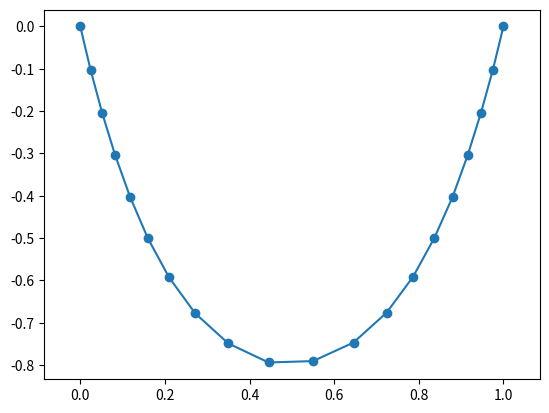

This chart was generated by the following Python code:
#!/usr/bin/env python3
# -*- coding: utf-8 -*-

import numpy as np
from scipy.optimize import minimize


# SET UP THE PROBLEM PARAMETERS
A = (0., 0.)        # left endpoint
B = (1., 0.)        # right endpoint
d = B[0] - A[0]     # distance between fixed endpoints (m)
l = 2*d             # length of chain (m)
g = 9.8             # gravitational constant (m/s^2)
N = 20              # number of discrete points along chain
mu = 1e6            # initial penalty weight: 1e6 good for SLSQP and BFGS
iterations = 4      # number of outer loop iterations in optimization

x = np.arange(1, N-1)*(B[0] - A[0])/(N-1)        # x-coords of movable nodes
y = np.arange(1, N-1)*(B[1] - A[1])/(N-1)        # y-coords of movable nodes
lam = np.zeros(N-1)                              # array of Lagrange mult
m = np.ones(N-2)                                 # mass of each node
dl = np.ones(N-1)*l/(N-1)                        # edge lengths
# minimize requires single array of variables
x = np.concatenate((x, y, lam))                 # all coords and lams now in x
# END: SET UP THE PROBLEM PARAMETERS


# SET UP OPTIMIZATION OPTIONS
optim_method = 'BFGS'
# method options: 'SLSQP'
#                 'nelder-mead'  # 
#                 'BFGS'
# END: SET UP OPTIMIZATION OPTIONS


# DEFINE CONVENIENCE FUNCTIONS
def l2_norm(x1, y1, x2, y2):
    return np.sqrt((x2 - x1)**2 + (y2 - y1)**2)
# END: DEFINE CONVENIENCE FUNCTIONS


# DEFINE CONVENIENCE FUNCTION FOR COMPUTING LAGRANGIAN
def link_distances(x, A=A, B=B):
    # identify params (just for readability)
    x_ = x[:N-2]
    y_ = x[N-2:2*(N-2)]
    return np.array( [l2_norm(A[0], A[1], x_[0], y_[0])] +
                     list(l2_norm(x_[:-1], y_[:-1], x_[1:], y_[1:])) +
                     [l2_norm(x_[-1], y_[-1], B[0], B[1])] )
# END: DEFINE CONVENIENCE FUNCTION FOR COMPUTING LAGRANGIAN


# DEFINE LAGRANGIAN
def lagrangian(x, mu):
    # identify params (just for readability)
    y_ = x[N-2:2*(N-2)]
    lam_ = x[2*(N-2):]
    # compute potential and link constraint terms
    potential = np.sum(m*g*y_)
    link_dists = link_distances(x)
    link_con = np.sum(lam_*(link_dists - dl))
    augmentation = mu * np.sum((link_dists - dl)**2)
    return potential - link_con + augmentation
# END: DEFINE LAGRANGIAN


# RUN OPTIMIZATION
for i in range(iterations):
    solution = minimize(lagrangian, x, args=(mu,),
                        method=optim_method,
                        options={'maxiter': 200})
    x = solution.x
    constraint_eqs = link_distances(x) - dl
    # update lams according to augmented Lagrangian method update rule
    x[2*(N-2):] = x[2*(N-2):] - mu*constraint_eqs
    # increase mu: ensures stable and proper regularization
    mu *= 2
# END: RUN OPTIMIZATION


# ANALYTICAL SOLUTION
# coefficients here correspond to the endpoints and chain length

# END: ANALYTICAL SOLUTION


# REPORT RESULTS
import matplotlib.pyplot as plt
print(solution)
fig = plt.figure()
x_ = np.array([A[0]] + list(solution.x[:N-2]) + [B[0]])
y_ = np.array([A[1]] + list(solution.x[N-2:2*(N-2)]) + [B[1]])
plt.plot(x_, y_, '-o')
plt.axis('equal')
plt.show()
# END: REPORT RESULTS
# END SCRIPT

# nelder-mead, penalty term only, lagrange multipliers not allowed to optimize,
# just initialized at 1, and cut down by augmented lagrangian formula each iter
# mu initialized at 2, updated by x2 each time, g = 1, enpoints, 01, 11
